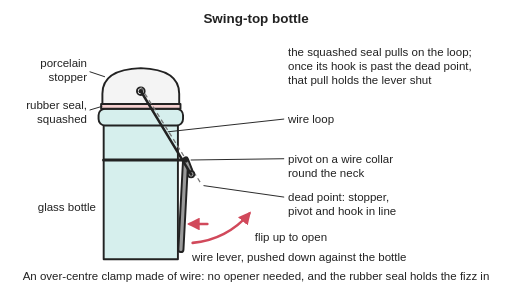
t = 0.00 s
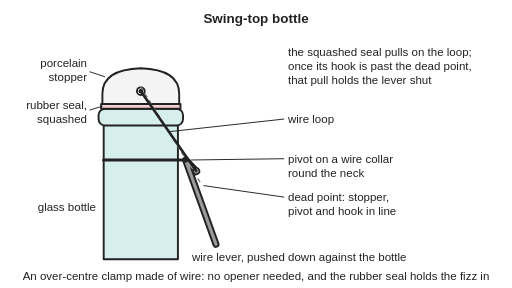
t = 1.04 s
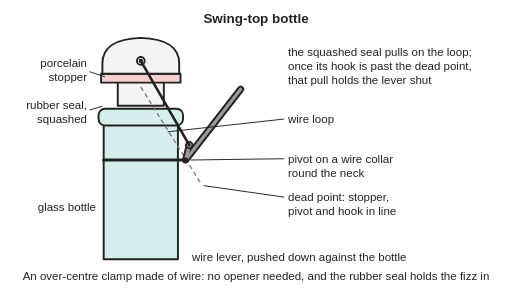
t = 2.01 s
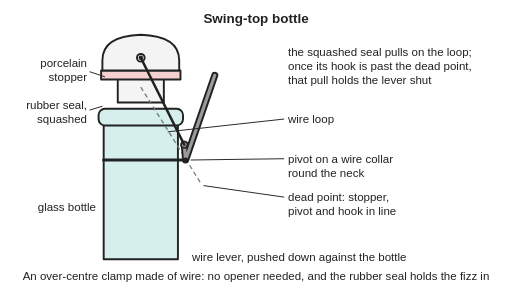
t = 3.02 s
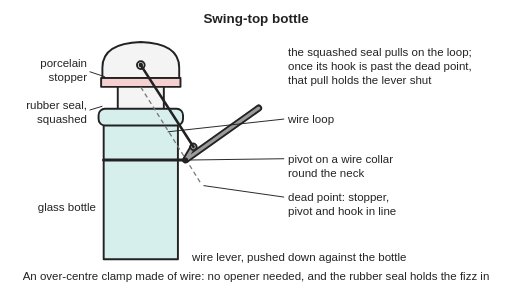
t = 4.04 s
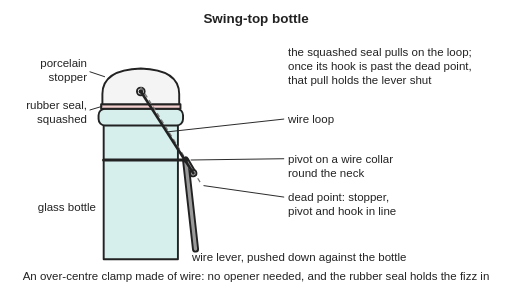
t = 5.01 s

The animated SVG that drew these frames (rendered in a browser with its animation timeline set to each time). Animation: 11 SMIL elements (animate=8,animateTransform=3); one cycle of 6.00 s, repeats indefinitely.

<svg xmlns="http://www.w3.org/2000/svg" viewBox="0 0 800 450" width="800" height="450" role="img">
<title>Animated side view of a swing-top bottle: the wire lever, pivoted on a collar round the neck, swings up and the wire loop lifts the porcelain stopper off the mouth; then the lever swings down, the loop pulls the stopper onto the rubber seal and squashes it, and the lever's hook passes just over the dead point (the dashed line from stopper through pivot) so the seal's push keeps it locked.</title>
<rect width="800" height="450" fill="#ffffff"/>
<defs><marker id="ah" viewBox="0 0 10 10" refX="8" refY="5" markerWidth="5" markerHeight="5" orient="auto-start-reverse"><path d="M0,0 L10,5 L0,10 z" fill="#d1495b"/></marker></defs>
<g stroke="#222" stroke-width="3" stroke-linejoin="round" stroke-linecap="round">
<g><animateTransform attributeName="transform" type="translate" values="0 6.47;0 6.47;0 6.47;0 6.47;0 6.47;0 6.47;0 6.47;0 6.47;0 6.52;0 6.71;0 6.92;0 6.99;0 6.73;0 5.92;0 4.36;0 1.89;0 -1.57;0 -5.97;0 -11.16;0 -16.83;0 -22.6;0 -28.11;0 -33.01;0 -37.11;0 -40.3;0 -42.62;0 -44.18;0 -45.14;0 -45.63;0 -45.74;0 -45.74;0 -45.74;0 -45.74;0 -45.74;0 -45.74;0 -45.74;0 -45.74;0 -45.74;0 -45.74;0 -45.74;0 -45.74;0 -45.74;0 -45.73;0 -45.46;0 -44.78;0 -43.58;0 -41.7;0 -39;0 -35.41;0 -30.95;0 -25.74;0 -20.07;0 -14.29;0 -8.79;0 -3.92;0 0.08;0 3.09;0 5.15;0 6.36;0 6.9;0 6.99;0 6.83;0 6.62;0 6.48;0 6.47;0 6.47;0 6.47;0 6.47;0 6.47;0 6.47;0 6.47;0 6.47;0 6.47" keyTimes="0;0.01;0.03;0.04;0.06;0.07;0.08;0.1;0.11;0.12;0.14;0.15;0.17;0.18;0.19;0.21;0.22;0.24;0.25;0.26;0.28;0.29;0.31;0.32;0.33;0.35;0.36;0.38;0.39;0.4;0.42;0.43;0.44;0.46;0.47;0.49;0.5;0.51;0.53;0.54;0.56;0.57;0.58;0.6;0.61;0.62;0.64;0.65;0.67;0.68;0.69;0.71;0.72;0.74;0.75;0.76;0.78;0.79;0.81;0.82;0.83;0.85;0.86;0.88;0.89;0.9;0.92;0.93;0.94;0.96;0.97;0.99;1" dur="6s" repeatCount="indefinite"/><rect x="184" y="154" width="72" height="52" fill="#f4f4f4"/></g>
<path d="M162,190 L162,405 L278,405 L278,190 Z" fill="#d6efed"/>
<rect x="154" y="170" width="132" height="26" rx="10" fill="#d6efed"/>
<line x1="162" y1="250" x2="290" y2="250" stroke-width="5"/>
<rect x="158" y="162.47" width="124" height="7.53" fill="#f5d0d0"><animate attributeName="y" values="162.47;162.47;162.47;162.47;162.47;162.47;162.47;162.47;162.52;162.71;162.92;162.99;162.73;161.92;160.36;157.89;154.43;150.03;144.84;139.17;133.4;127.89;122.99;118.89;115.7;113.38;111.82;110.86;110.37;110.26;110.26;110.26;110.26;110.26;110.26;110.26;110.26;110.26;110.26;110.26;110.26;110.26;110.27;110.54;111.22;112.42;114.3;117;120.59;125.05;130.26;135.93;141.71;147.21;152.08;156.08;159.09;161.15;162.36;162.9;162.99;162.83;162.62;162.48;162.47;162.47;162.47;162.47;162.47;162.47;162.47;162.47;162.47" keyTimes="0;0.01;0.03;0.04;0.06;0.07;0.08;0.1;0.11;0.12;0.14;0.15;0.17;0.18;0.19;0.21;0.22;0.24;0.25;0.26;0.28;0.29;0.31;0.32;0.33;0.35;0.36;0.38;0.39;0.4;0.42;0.43;0.44;0.46;0.47;0.49;0.5;0.51;0.53;0.54;0.56;0.57;0.58;0.6;0.61;0.62;0.64;0.65;0.67;0.68;0.69;0.71;0.72;0.74;0.75;0.76;0.78;0.79;0.81;0.82;0.83;0.85;0.86;0.88;0.89;0.9;0.92;0.93;0.94;0.96;0.97;0.99;1" dur="6s" repeatCount="indefinite"/><animate attributeName="height" values="7.53;7.53;7.53;7.53;7.53;7.53;7.53;7.53;7.48;7.29;7.08;7.01;7.27;8.08;9.64;12.11;14;14;14;14;14;14;14;14;14;14;14;14;14;14;14;14;14;14;14;14;14;14;14;14;14;14;14;14;14;14;14;14;14;14;14;14;14;14;14;13.92;10.91;8.85;7.64;7.1;7.01;7.17;7.38;7.52;7.53;7.53;7.53;7.53;7.53;7.53;7.53;7.53;7.53" keyTimes="0;0.01;0.03;0.04;0.06;0.07;0.08;0.1;0.11;0.12;0.14;0.15;0.17;0.18;0.19;0.21;0.22;0.24;0.25;0.26;0.28;0.29;0.31;0.32;0.33;0.35;0.36;0.38;0.39;0.4;0.42;0.43;0.44;0.46;0.47;0.49;0.5;0.51;0.53;0.54;0.56;0.57;0.58;0.6;0.61;0.62;0.64;0.65;0.67;0.68;0.69;0.71;0.72;0.74;0.75;0.76;0.78;0.79;0.81;0.82;0.83;0.85;0.86;0.88;0.89;0.9;0.92;0.93;0.94;0.96;0.97;0.99;1" dur="6s" repeatCount="indefinite"/></rect>
<g><animateTransform attributeName="transform" type="translate" values="0 6.47;0 6.47;0 6.47;0 6.47;0 6.47;0 6.47;0 6.47;0 6.47;0 6.52;0 6.71;0 6.92;0 6.99;0 6.73;0 5.92;0 4.36;0 1.89;0 -1.57;0 -5.97;0 -11.16;0 -16.83;0 -22.6;0 -28.11;0 -33.01;0 -37.11;0 -40.3;0 -42.62;0 -44.18;0 -45.14;0 -45.63;0 -45.74;0 -45.74;0 -45.74;0 -45.74;0 -45.74;0 -45.74;0 -45.74;0 -45.74;0 -45.74;0 -45.74;0 -45.74;0 -45.74;0 -45.74;0 -45.73;0 -45.46;0 -44.78;0 -43.58;0 -41.7;0 -39;0 -35.41;0 -30.95;0 -25.74;0 -20.07;0 -14.29;0 -8.79;0 -3.92;0 0.08;0 3.09;0 5.15;0 6.36;0 6.9;0 6.99;0 6.83;0 6.62;0 6.48;0 6.47;0 6.47;0 6.47;0 6.47;0 6.47;0 6.47;0 6.47;0 6.47;0 6.47" keyTimes="0;0.01;0.03;0.04;0.06;0.07;0.08;0.1;0.11;0.12;0.14;0.15;0.17;0.18;0.19;0.21;0.22;0.24;0.25;0.26;0.28;0.29;0.31;0.32;0.33;0.35;0.36;0.38;0.39;0.4;0.42;0.43;0.44;0.46;0.47;0.49;0.5;0.51;0.53;0.54;0.56;0.57;0.58;0.6;0.61;0.62;0.64;0.65;0.67;0.68;0.69;0.71;0.72;0.74;0.75;0.76;0.78;0.79;0.81;0.82;0.83;0.85;0.86;0.88;0.89;0.9;0.92;0.93;0.94;0.96;0.97;0.99;1" dur="6s" repeatCount="indefinite"/><path d="M160,156 L160,140 Q160,102 220,100 Q280,102 280,140 L280,156 Z" fill="#f4f4f4"/><circle cx="220" cy="136" r="6" fill="#ffffff"/></g>
</g>
<line x1="220" y1="136" x2="314.09" y2="286.82" stroke="#777" stroke-width="2" stroke-dasharray="7 5"/>
<g><animateTransform attributeName="transform" type="rotate" values="0 290 250;0 290 250;0 290 250;0 290 250;0 290 250;0 290 250;0 290 250;0 290 250;-0.66 290 250;-3.23 290 250;-7.55 290 250;-13.44 290 250;-20.7 290 250;-29.12 290 250;-38.53 290 250;-48.71 290 250;-59.48 290 250;-70.64 290 250;-82 290 250;-93.36 290 250;-104.52 290 250;-115.29 290 250;-125.47 290 250;-134.88 290 250;-143.3 290 250;-150.56 290 250;-156.45 290 250;-160.77 290 250;-163.34 290 250;-164 290 250;-164 290 250;-164 290 250;-164 290 250;-164 290 250;-164 290 250;-164 290 250;-164 290 250;-164 290 250;-164 290 250;-164 290 250;-164 290 250;-164 290 250;-163.94 290 250;-162.44 290 250;-159.07 290 250;-154.04 290 250;-147.52 290 250;-139.73 290 250;-130.85 290 250;-121.08 290 250;-110.61 290 250;-99.64 290 250;-88.37 290 250;-76.99 290 250;-65.7 290 250;-54.68 290 250;-44.15 290 250;-34.28 290 250;-25.28 290 250;-17.35 290 250;-10.67 290 250;-5.45 290 250;-1.87 290 250;-0.14 290 250;0 290 250;0 290 250;0 290 250;0 290 250;0 290 250;0 290 250;0 290 250;0 290 250;0 290 250" keyTimes="0;0.01;0.03;0.04;0.06;0.07;0.08;0.1;0.11;0.12;0.14;0.15;0.17;0.18;0.19;0.21;0.22;0.24;0.25;0.26;0.28;0.29;0.31;0.32;0.33;0.35;0.36;0.38;0.39;0.4;0.42;0.43;0.44;0.46;0.47;0.49;0.5;0.51;0.53;0.54;0.56;0.57;0.58;0.6;0.61;0.62;0.64;0.65;0.67;0.68;0.69;0.71;0.72;0.74;0.75;0.76;0.78;0.79;0.81;0.82;0.83;0.85;0.86;0.88;0.89;0.9;0.92;0.93;0.94;0.96;0.97;0.99;1" dur="6s" repeatCount="indefinite"/><path d="M298.6,272.41 L290,250 L282.67,389.81" fill="none" stroke-linecap="round" stroke-linejoin="round" stroke="#222" stroke-width="11"/><path d="M298.6,272.41 L290,250 L282.67,389.81" fill="none" stroke-linecap="round" stroke-linejoin="round" stroke="#9a9a9a" stroke-width="5"/><circle cx="298.6" cy="272.41" r="5" fill="#9a9a9a" stroke="#222" stroke-width="2.5"/></g>
<line x1="220" y1="142.47" x2="298.6" y2="272.41" stroke="#222" stroke-width="4" stroke-linecap="round"><animate attributeName="y1" values="142.47;142.47;142.47;142.47;142.47;142.47;142.47;142.47;142.52;142.71;142.92;142.99;142.73;141.92;140.36;137.89;134.43;130.03;124.84;119.17;113.4;107.89;102.99;98.89;95.7;93.38;91.82;90.86;90.37;90.26;90.26;90.26;90.26;90.26;90.26;90.26;90.26;90.26;90.26;90.26;90.26;90.26;90.27;90.54;91.22;92.42;94.3;97;100.59;105.05;110.26;115.93;121.71;127.21;132.08;136.08;139.09;141.15;142.36;142.9;142.99;142.83;142.62;142.48;142.47;142.47;142.47;142.47;142.47;142.47;142.47;142.47;142.47" keyTimes="0;0.01;0.03;0.04;0.06;0.07;0.08;0.1;0.11;0.12;0.14;0.15;0.17;0.18;0.19;0.21;0.22;0.24;0.25;0.26;0.28;0.29;0.31;0.32;0.33;0.35;0.36;0.38;0.39;0.4;0.42;0.43;0.44;0.46;0.47;0.49;0.5;0.51;0.53;0.54;0.56;0.57;0.58;0.6;0.61;0.62;0.64;0.65;0.67;0.68;0.69;0.71;0.72;0.74;0.75;0.76;0.78;0.79;0.81;0.82;0.83;0.85;0.86;0.88;0.89;0.9;0.92;0.93;0.94;0.96;0.97;0.99;1" dur="6s" repeatCount="indefinite"/><animate attributeName="x2" values="298.6;298.6;298.6;298.6;298.6;298.6;298.6;298.6;298.86;299.85;301.47;303.57;305.96;308.42;310.68;312.51;313.67;313.99;313.38;311.86;309.53;306.58;303.26;299.81;296.49;293.52;291.07;289.26;288.18;287.91;287.91;287.91;287.91;287.91;287.91;287.91;287.91;287.91;287.91;287.91;287.91;287.91;287.93;288.56;289.97;292.08;294.78;297.92;301.32;304.75;307.94;310.65;312.64;313.77;313.96;313.25;311.78;309.73;307.35;304.89;302.6;300.69;299.33;298.65;298.6;298.6;298.6;298.6;298.6;298.6;298.6;298.6;298.6" keyTimes="0;0.01;0.03;0.04;0.06;0.07;0.08;0.1;0.11;0.12;0.14;0.15;0.17;0.18;0.19;0.21;0.22;0.24;0.25;0.26;0.28;0.29;0.31;0.32;0.33;0.35;0.36;0.38;0.39;0.4;0.42;0.43;0.44;0.46;0.47;0.49;0.5;0.51;0.53;0.54;0.56;0.57;0.58;0.6;0.61;0.62;0.64;0.65;0.67;0.68;0.69;0.71;0.72;0.74;0.75;0.76;0.78;0.79;0.81;0.82;0.83;0.85;0.86;0.88;0.89;0.9;0.92;0.93;0.94;0.96;0.97;0.99;1" dur="6s" repeatCount="indefinite"/><animate attributeName="y2" values="272.41;272.41;272.41;272.41;272.41;272.41;272.41;272.41;272.31;271.89;271.08;269.79;267.92;265.39;262.17;258.32;253.97;249.31;244.6;240.1;236.06;232.65;229.99;228.1;226.9;226.26;226.02;226.01;226.07;226.09;226.09;226.09;226.09;226.09;226.09;226.09;226.09;226.09;226.09;226.09;226.09;226.09;226.09;226.04;226;226.09;226.48;227.34;228.84;231.07;234.06;237.77;242.04;246.66;251.38;255.93;260.09;263.67;266.59;268.82;270.43;271.49;272.11;272.39;272.41;272.41;272.41;272.41;272.41;272.41;272.41;272.41;272.41" keyTimes="0;0.01;0.03;0.04;0.06;0.07;0.08;0.1;0.11;0.12;0.14;0.15;0.17;0.18;0.19;0.21;0.22;0.24;0.25;0.26;0.28;0.29;0.31;0.32;0.33;0.35;0.36;0.38;0.39;0.4;0.42;0.43;0.44;0.46;0.47;0.49;0.5;0.51;0.53;0.54;0.56;0.57;0.58;0.6;0.61;0.62;0.64;0.65;0.67;0.68;0.69;0.71;0.72;0.74;0.75;0.76;0.78;0.79;0.81;0.82;0.83;0.85;0.86;0.88;0.89;0.9;0.92;0.93;0.94;0.96;0.97;0.99;1" dur="6s" repeatCount="indefinite"/></line>
<circle cx="220" cy="142.47" r="3.5" fill="#222"><animate attributeName="cy" values="142.47;142.47;142.47;142.47;142.47;142.47;142.47;142.47;142.52;142.71;142.92;142.99;142.73;141.92;140.36;137.89;134.43;130.03;124.84;119.17;113.4;107.89;102.99;98.89;95.7;93.38;91.82;90.86;90.37;90.26;90.26;90.26;90.26;90.26;90.26;90.26;90.26;90.26;90.26;90.26;90.26;90.26;90.27;90.54;91.22;92.42;94.3;97;100.59;105.05;110.26;115.93;121.71;127.21;132.08;136.08;139.09;141.15;142.36;142.9;142.99;142.83;142.62;142.48;142.47;142.47;142.47;142.47;142.47;142.47;142.47;142.47;142.47" keyTimes="0;0.01;0.03;0.04;0.06;0.07;0.08;0.1;0.11;0.12;0.14;0.15;0.17;0.18;0.19;0.21;0.22;0.24;0.25;0.26;0.28;0.29;0.31;0.32;0.33;0.35;0.36;0.38;0.39;0.4;0.42;0.43;0.44;0.46;0.47;0.49;0.5;0.51;0.53;0.54;0.56;0.57;0.58;0.6;0.61;0.62;0.64;0.65;0.67;0.68;0.69;0.71;0.72;0.74;0.75;0.76;0.78;0.79;0.81;0.82;0.83;0.85;0.86;0.88;0.89;0.9;0.92;0.93;0.94;0.96;0.97;0.99;1" dur="6s" repeatCount="indefinite"/></circle>
<circle cx="290" cy="250" r="4" fill="#222"/>
<g stroke="#d1495b" stroke-width="4" fill="none" stroke-linecap="round" marker-end="url(#ah)"><animate attributeName="opacity" values="1;1;0;0;1;1" keyTimes="0;0.08;0.12;0.9;0.94;1" dur="6s" repeatCount="indefinite"/><line x1="324" y1="350" x2="296" y2="350"/><path d="M301,379.5 A130,130 0 0 0 389.6,333.6"/></g>
<g><animate attributeName="opacity" values="1;1;0;0;1;1" keyTimes="0;0.08;0.12;0.9;0.94;1" dur="6s" repeatCount="indefinite"/><text x="398" y="376" font-family="Arial, Helvetica, sans-serif" font-size="18" fill="#222">flip up to open</text></g>
<g stroke="#222" stroke-width="1.5"><line x1="140" y1="112" x2="164" y2="120"/><line x1="140" y1="172" x2="160" y2="166"/><line x1="444" y1="186" x2="262" y2="206"/><line x1="444" y1="248" x2="298" y2="250"/><line x1="444" y1="308" x2="318" y2="290"/></g>
<g font-family="Arial, Helvetica, sans-serif" font-size="18" fill="#222">
<text x="400" y="36" font-size="21" font-weight="bold" text-anchor="middle">Swing-top bottle</text>
<text x="136" y="104" text-anchor="end">porcelain</text><text x="136" y="126" text-anchor="end">stopper</text>
<text x="136" y="170" text-anchor="end">rubber seal,</text><text x="136" y="192" text-anchor="end">squashed</text>
<text x="150" y="330" text-anchor="end">glass bottle</text>
<text x="450" y="192">wire loop</text>
<text x="450" y="254">pivot on a wire collar</text><text x="450" y="276">round the neck</text>
<text x="450" y="314">dead point: stopper,</text><text x="450" y="336">pivot and hook in line</text>
<text x="300" y="408">wire lever, pushed down against the bottle</text>
<text x="450" y="88">the squashed seal pulls on the loop;</text><text x="450" y="110">once its hook is past the dead point,</text><text x="450" y="132">that pull holds the lever shut</text>
</g>
<text x="400" y="438" text-anchor="middle" font-family="Arial, Helvetica, sans-serif" font-size="18" fill="#222">An over-centre clamp made of wire: no opener needed, and the rubber seal holds the fizz in</text>
</svg>
